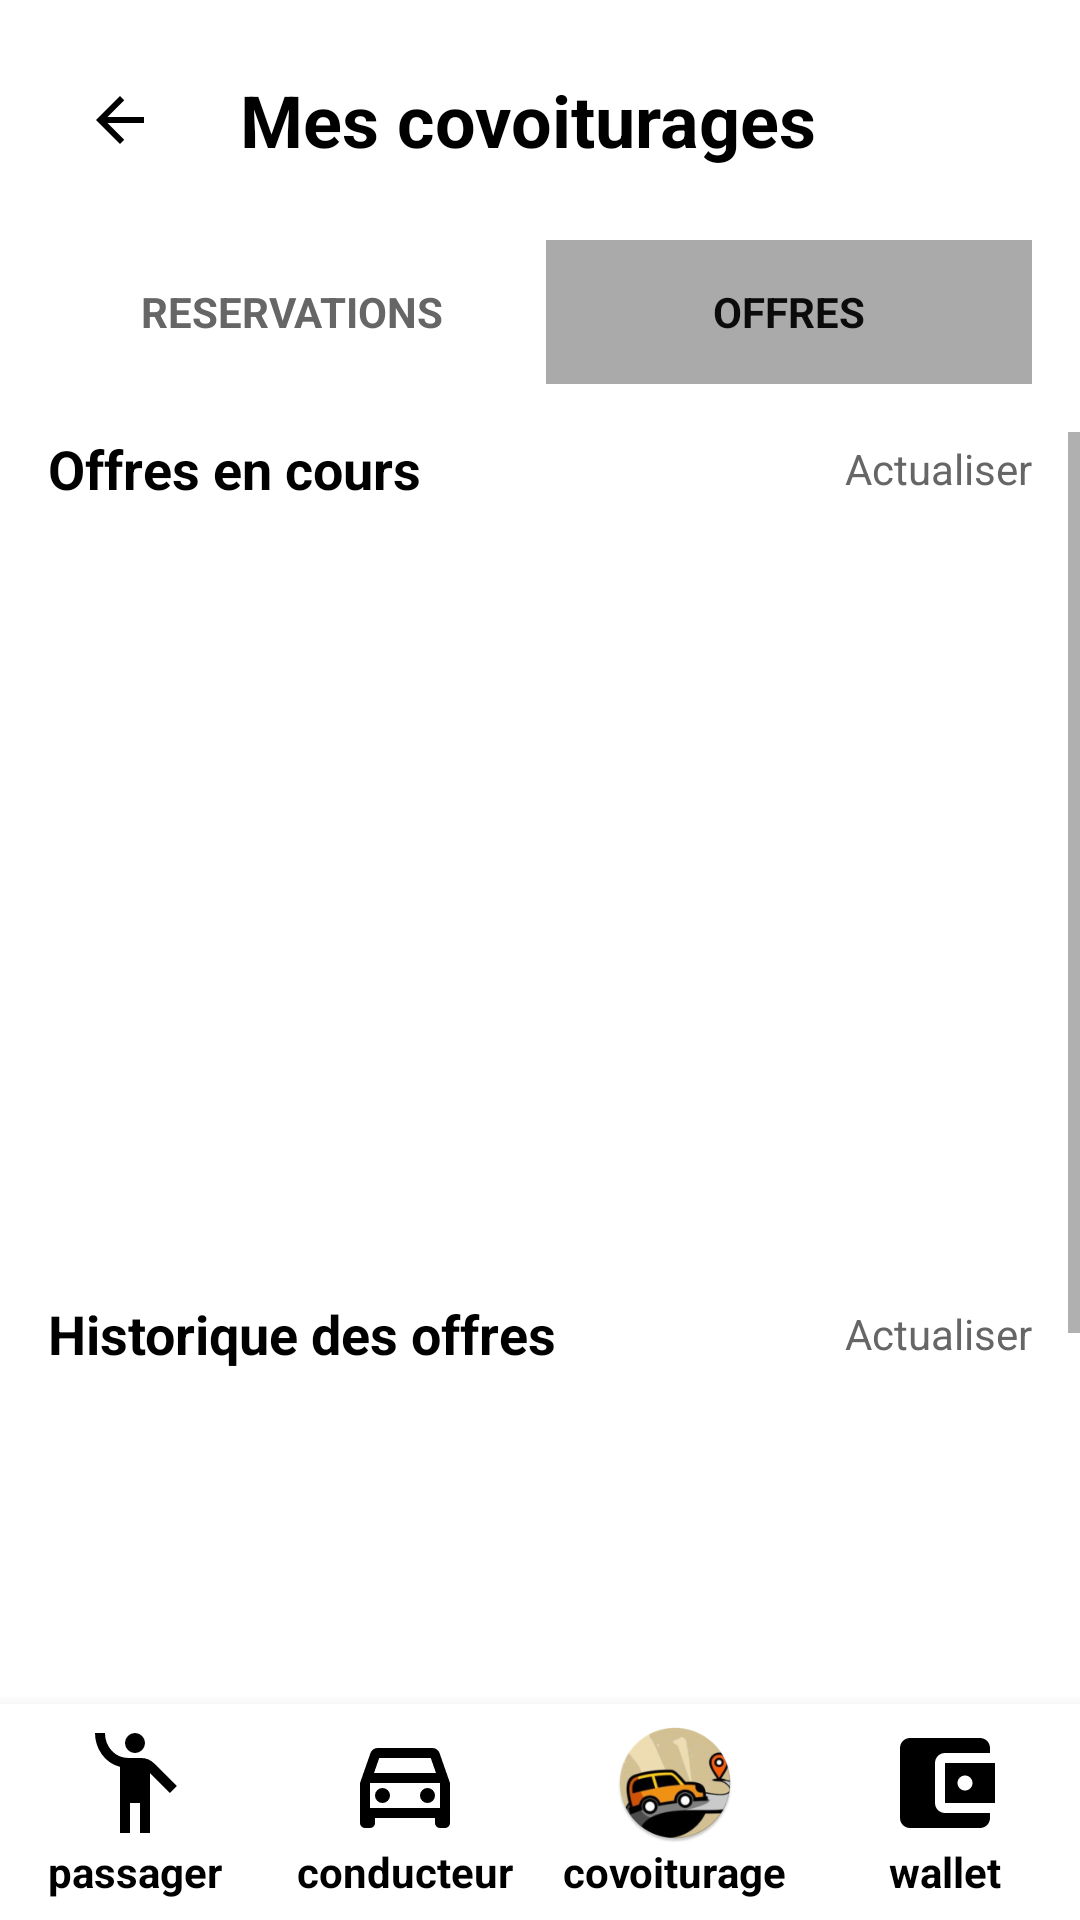

Android layout source for this screen:
<!-- AndroidManifest.xml: application theme Theme.DiniM3ak -->
<!-- res/layout/page20.xml -->
<?xml version="1.0" encoding="utf-8"?>
<LinearLayout xmlns:android="http://schemas.android.com/apk/res/android"
    xmlns:app="http://schemas.android.com/apk/res-auto"
    android:layout_width="match_parent"
    android:layout_height="match_parent"
    android:orientation="vertical"
    android:background="#FFFFFF">

    
    <LinearLayout
        android:layout_width="match_parent"
        android:layout_height="wrap_content"
        android:orientation="horizontal"
        android:gravity="center_vertical"
        android:padding="16dp">

        <ImageButton
            android:id="@+id/backButton19"
            android:layout_width="48dp"
            android:layout_height="48dp"
            android:background="#FFFFFF"
            android:contentDescription="Go back"
            android:onClick="goBack"
            android:src="@drawable/ic_back" />

        <TextView
            android:layout_width="0dp"
            android:layout_height="wrap_content"
            android:layout_weight="1"
            android:text="Mes covoiturages"
            android:textSize="24sp"
            android:textStyle="bold"
            android:textColor="#000000"
            android:layout_marginStart="16dp" />
    </LinearLayout>

    
    <LinearLayout
        android:layout_width="match_parent"
        android:layout_height="wrap_content"
        android:orientation="horizontal"
        android:layout_marginHorizontal="16dp"
        android:layout_marginBottom="16dp">

        <TextView
            android:id="@+id/tab_reservations"
            android:layout_width="0dp"
            android:layout_height="48dp"
            android:layout_marginEnd="2dp"
            android:layout_weight="1"
            android:gravity="center"
            android:text="RESERVATIONS"
            android:textColor="#666666"
            android:textSize="14sp"
            android:textStyle="bold" />

        <TextView
            android:id="@+id/tab_offers"
            android:layout_width="0dp"
            android:layout_height="48dp"
            android:layout_marginStart="2dp"
            android:layout_weight="1"
            android:background="@android:color/darker_gray"
            android:gravity="center"
            android:text="OFFRES"
            android:textColor="#0B0B0B"
            android:textSize="14sp"
            android:textStyle="bold" />
    </LinearLayout>

    
    <ScrollView
        android:layout_width="match_parent"
        android:layout_height="0dp"
        android:layout_weight="1"
        android:fillViewport="true">

        <LinearLayout
            android:layout_width="match_parent"
            android:layout_height="wrap_content"
            android:orientation="vertical"
            android:paddingHorizontal="16dp">

            

            <LinearLayout
                android:layout_width="match_parent"
                android:layout_height="wrap_content"
                android:orientation="horizontal"
                android:gravity="center_vertical"
                android:layout_marginBottom="12dp">

                <TextView
                    android:layout_width="0dp"
                    android:layout_height="wrap_content"
                    android:layout_weight="1"
                    android:text="Offres en cours"
                    android:textColor="#000000"
                    android:textSize="18sp"
                    android:textStyle="bold" />

                <TextView
                    android:id="@+id/refresh_button"
                    android:layout_width="wrap_content"
                    android:layout_height="wrap_content"
                    android:text="Actualiser"
                    android:textSize="14sp"
                    android:textColor="#666666" />

            </LinearLayout>

            <androidx.recyclerview.widget.RecyclerView
                android:id="@+id/recyclerView"
                android:layout_width="match_parent"
                android:layout_height="252dp"
                app:layout_constraintBottom_toBottomOf="parent"
                app:layout_constraintEnd_toEndOf="parent"
                app:layout_constraintStart_toStartOf="parent"
                app:layout_constraintTop_toTopOf="parent" />
            <LinearLayout
                android:layout_width="match_parent"
                android:layout_height="wrap_content"
                android:orientation="horizontal"
                android:gravity="center_vertical"
                android:layout_marginBottom="12dp">

                <TextView
                    android:layout_width="0dp"
                    android:layout_height="wrap_content"
                    android:layout_weight="1"
                    android:text="Historique des offres"
                    android:textColor="#000000"
                    android:textSize="18sp"
                    android:textStyle="bold" />

                <TextView
                    android:id="@+id/refresh_button_2"
                    android:layout_width="wrap_content"
                    android:layout_height="wrap_content"
                    android:text="Actualiser"
                    android:textSize="14sp"
                    android:textColor="#666666" />

            </LinearLayout>

            
            <androidx.recyclerview.widget.RecyclerView
                android:id="@+id/recyclerView1"
                android:layout_width="387dp"
                android:layout_height="274dp"
                app:layout_constraintBottom_toBottomOf="parent"
                app:layout_constraintEnd_toEndOf="parent"
                app:layout_constraintStart_toStartOf="parent"
                app:layout_constraintTop_toTopOf="parent" />

        </LinearLayout>

    </ScrollView>

    
    <LinearLayout
        android:layout_width="match_parent"
        android:layout_height="72dp"
        android:orientation="horizontal"
        android:background="#FFFFFF"
        android:elevation="8dp">

        
        <LinearLayout
            android:layout_width="0dp"
            android:layout_height="match_parent"
            android:layout_weight="1"
            android:orientation="vertical"
            android:gravity="center"
            android:onClick="goToPassager">

            <ImageView
                android:layout_width="40dp"
                android:layout_height="40dp"
                android:src="@drawable/ic_passager" />

            <TextView
                android:layout_width="wrap_content"
                android:layout_height="wrap_content"
                android:text="passager"
                android:textColor="#000000"
                android:textSize="14sp"
                android:textStyle="bold" />
        </LinearLayout>

        
        <LinearLayout
            android:layout_width="0dp"
            android:layout_height="match_parent"
            android:layout_weight="1"
            android:orientation="vertical"
            android:gravity="center"
            android:onClick="goToConducteur">

            <ImageView
                android:layout_width="40dp"
                android:layout_height="40dp"
                android:src="@drawable/outline_directions_car_24" />

            <TextView
                android:layout_width="wrap_content"
                android:layout_height="wrap_content"
                android:text="conducteur"
                android:textColor="#000000"
                android:textSize="14sp"
                android:textStyle="bold" />
        </LinearLayout>

        
        <LinearLayout
            android:layout_width="0dp"
            android:layout_height="match_parent"
            android:layout_weight="1"
            android:orientation="vertical"
            android:gravity="center"
            android:onClick="goToCovoiturage">

            <ImageView
                android:layout_width="40dp"
                android:layout_height="40dp"
                android:src="@mipmap/ic_icon1_round" />

            <TextView
                android:layout_width="wrap_content"
                android:layout_height="wrap_content"
                android:text="covoiturage"
                android:textColor="#000000"
                android:textSize="14sp"
                android:textStyle="bold" />
        </LinearLayout>

        
        <LinearLayout
            android:layout_width="0dp"
            android:layout_height="match_parent"
            android:layout_weight="1"
            android:orientation="vertical"
            android:gravity="center"
            android:onClick="goToWallet">

            <ImageView
                android:layout_width="40dp"
                android:layout_height="40dp"
                android:src="@drawable/ic_account" />

            <TextView
                android:layout_width="wrap_content"
                android:layout_height="wrap_content"
                android:text="wallet"
                android:textColor="#000000"
                android:textSize="14sp"
                android:textStyle="bold" />
        </LinearLayout>
    </LinearLayout>
</LinearLayout>
<!-- resources referenced by this layout -->
<resources>
  <!-- drawable ic_account (drawable) -->
  <vector xmlns:android="http://schemas.android.com/apk/res/android"
      android:height="24dp"
      android:tint="#000000"
      android:viewportHeight="24"
      android:viewportWidth="24"
      android:width="24dp">
  
      <path
          android:fillColor="@android:color/white"
          android:pathData="M21,18v1c0,1.1 -0.9,2 -2,2L5,21c-1.11,0 -2,-0.9 -2,-2L3,5c0,-1.1 0.89,-2 2,-2h14c1.1,0 2,0.9 2,2v1h-9c-1.11,0 -2,0.9 -2,2v8c0,1.1 0.89,2 2,2h9zM12,16h10L22,8L12,8v8zM16,13.5c-0.83,0 -1.5,-0.67 -1.5,-1.5s0.67,-1.5 1.5,-1.5 1.5,0.67 1.5,1.5 -0.67,1.5 -1.5,1.5z" />
  
  </vector>
  <!-- drawable ic_back (drawable) -->
  <vector xmlns:android="http://schemas.android.com/apk/res/android"
      android:width="24dp"
      android:height="24dp"
      android:viewportWidth="24"
      android:viewportHeight="24">
  
      <path
          android:fillColor="#FF000000"
          android:pathData="M20,11H7.83l5.59-5.59L12,4l-8,8 8,8 1.41-1.41L7.83,13H20v-2z" />
  </vector>
  <!-- drawable ic_passager (drawable) -->
  <vector xmlns:android="http://schemas.android.com/apk/res/android"
      android:height="24dp"
      android:tint="#000000"
      android:viewportHeight="960"
      android:viewportWidth="960"
      android:width="24dp">
  
      <path
          android:fillColor="@android:color/white"
          android:pathData="M360,880L360,351Q269,327 214.5,250.5Q160,174 160,80L240,80Q240,163 293.5,221.5Q347,280 430,280L530,280Q560,280 586,291Q612,302 633,323L814,504L758,560L600,402L600,880L520,880L520,640L440,640L440,880L360,880ZM480,240Q447,240 423.5,216.5Q400,193 400,160Q400,127 423.5,103.5Q447,80 480,80Q513,80 536.5,103.5Q560,127 560,160Q560,193 536.5,216.5Q513,240 480,240Z" />
  
  </vector>
  <!-- drawable outline_directions_car_24 (drawable) -->
  <vector xmlns:android="http://schemas.android.com/apk/res/android"
      android:height="24dp"
      android:tint="#000000"
      android:viewportHeight="960"
      android:viewportWidth="960"
      android:width="24dp">
  
      <path
          android:fillColor="@android:color/white"
          android:pathData="M240,760L240,800Q240,817 228.5,828.5Q217,840 200,840L160,840Q143,840 131.5,828.5Q120,817 120,800L120,480L204,240Q210,222 225.5,211Q241,200 260,200L700,200Q719,200 734.5,211Q750,222 756,240L840,480L840,800Q840,817 828.5,828.5Q817,840 800,840L760,840Q743,840 731.5,828.5Q720,817 720,800L720,760L240,760ZM232,400L728,400L686,280L274,280L232,400ZM200,480L200,480L200,680L200,680L200,480ZM300,640Q325,640 342.5,622.5Q360,605 360,580Q360,555 342.5,537.5Q325,520 300,520Q275,520 257.5,537.5Q240,555 240,580Q240,605 257.5,622.5Q275,640 300,640ZM660,640Q685,640 702.5,622.5Q720,605 720,580Q720,555 702.5,537.5Q685,520 660,520Q635,520 617.5,537.5Q600,555 600,580Q600,605 617.5,622.5Q635,640 660,640ZM200,680L760,680L760,480L200,480L200,680Z" />
  
  </vector>
  <!-- mipmap ic_icon1_round: webp bitmap (mipmap-hdpi, 6770 bytes) -->
  <style name="Theme.DiniM3ak" parent="Theme.MaterialComponents.DayNight.DarkActionBar">
          
          <item name="colorPrimary">#FFA500</item> 
          <item name="colorPrimaryVariant">#EF6C00</item>
          <item name="colorOnPrimary">@color/white</item>
          
          <item name="colorSecondary">@color/teal_200</item>
          <item name="colorSecondaryVariant">@color/teal_700</item>
          <item name="colorOnSecondary">@color/black</item>
          
          <item name="android:statusBarColor">?attr/colorPrimaryVariant</item>
          
      </style>
  <color name="white">#FFFFFFFF</color>
  <color name="teal_200">#FF03DAC5</color>
  <color name="teal_700">#FF018786</color>
  <color name="black">#FF000000</color>
</resources>
